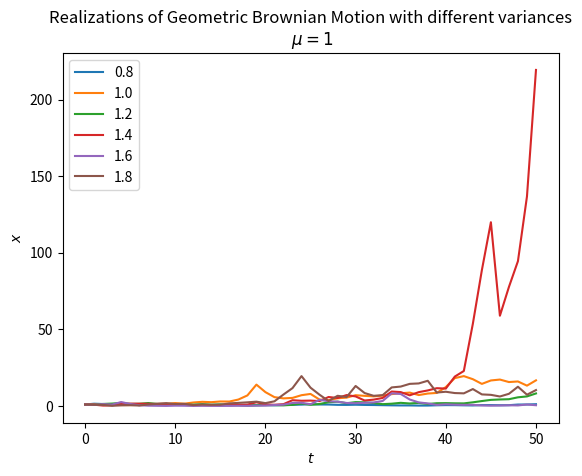

Recreate this plot in Python.
# Python code for the plot

import numpy as np
import matplotlib.pyplot as plt

mu = 0.1
n = 50
dt = 0.1
x0 = 1
np.random.seed(1)

sigma = np.arange(0.8, 2, 0.2)

x = np.exp(
    mu * dt
    + sigma * np.random.normal(0, np.sqrt(dt), size=(len(sigma), n)).T
)
x = np.vstack([np.ones(len(sigma)), x])
x = x0 * x.cumprod(axis=0)

plt.plot(x)
plt.legend(np.round(sigma, 2))
plt.xlabel("$t$")
plt.ylabel("$x$")
plt.title(
    "Realizations of Geometric Brownian Motion with different variances\n $\mu=1$"
)
plt.show()
